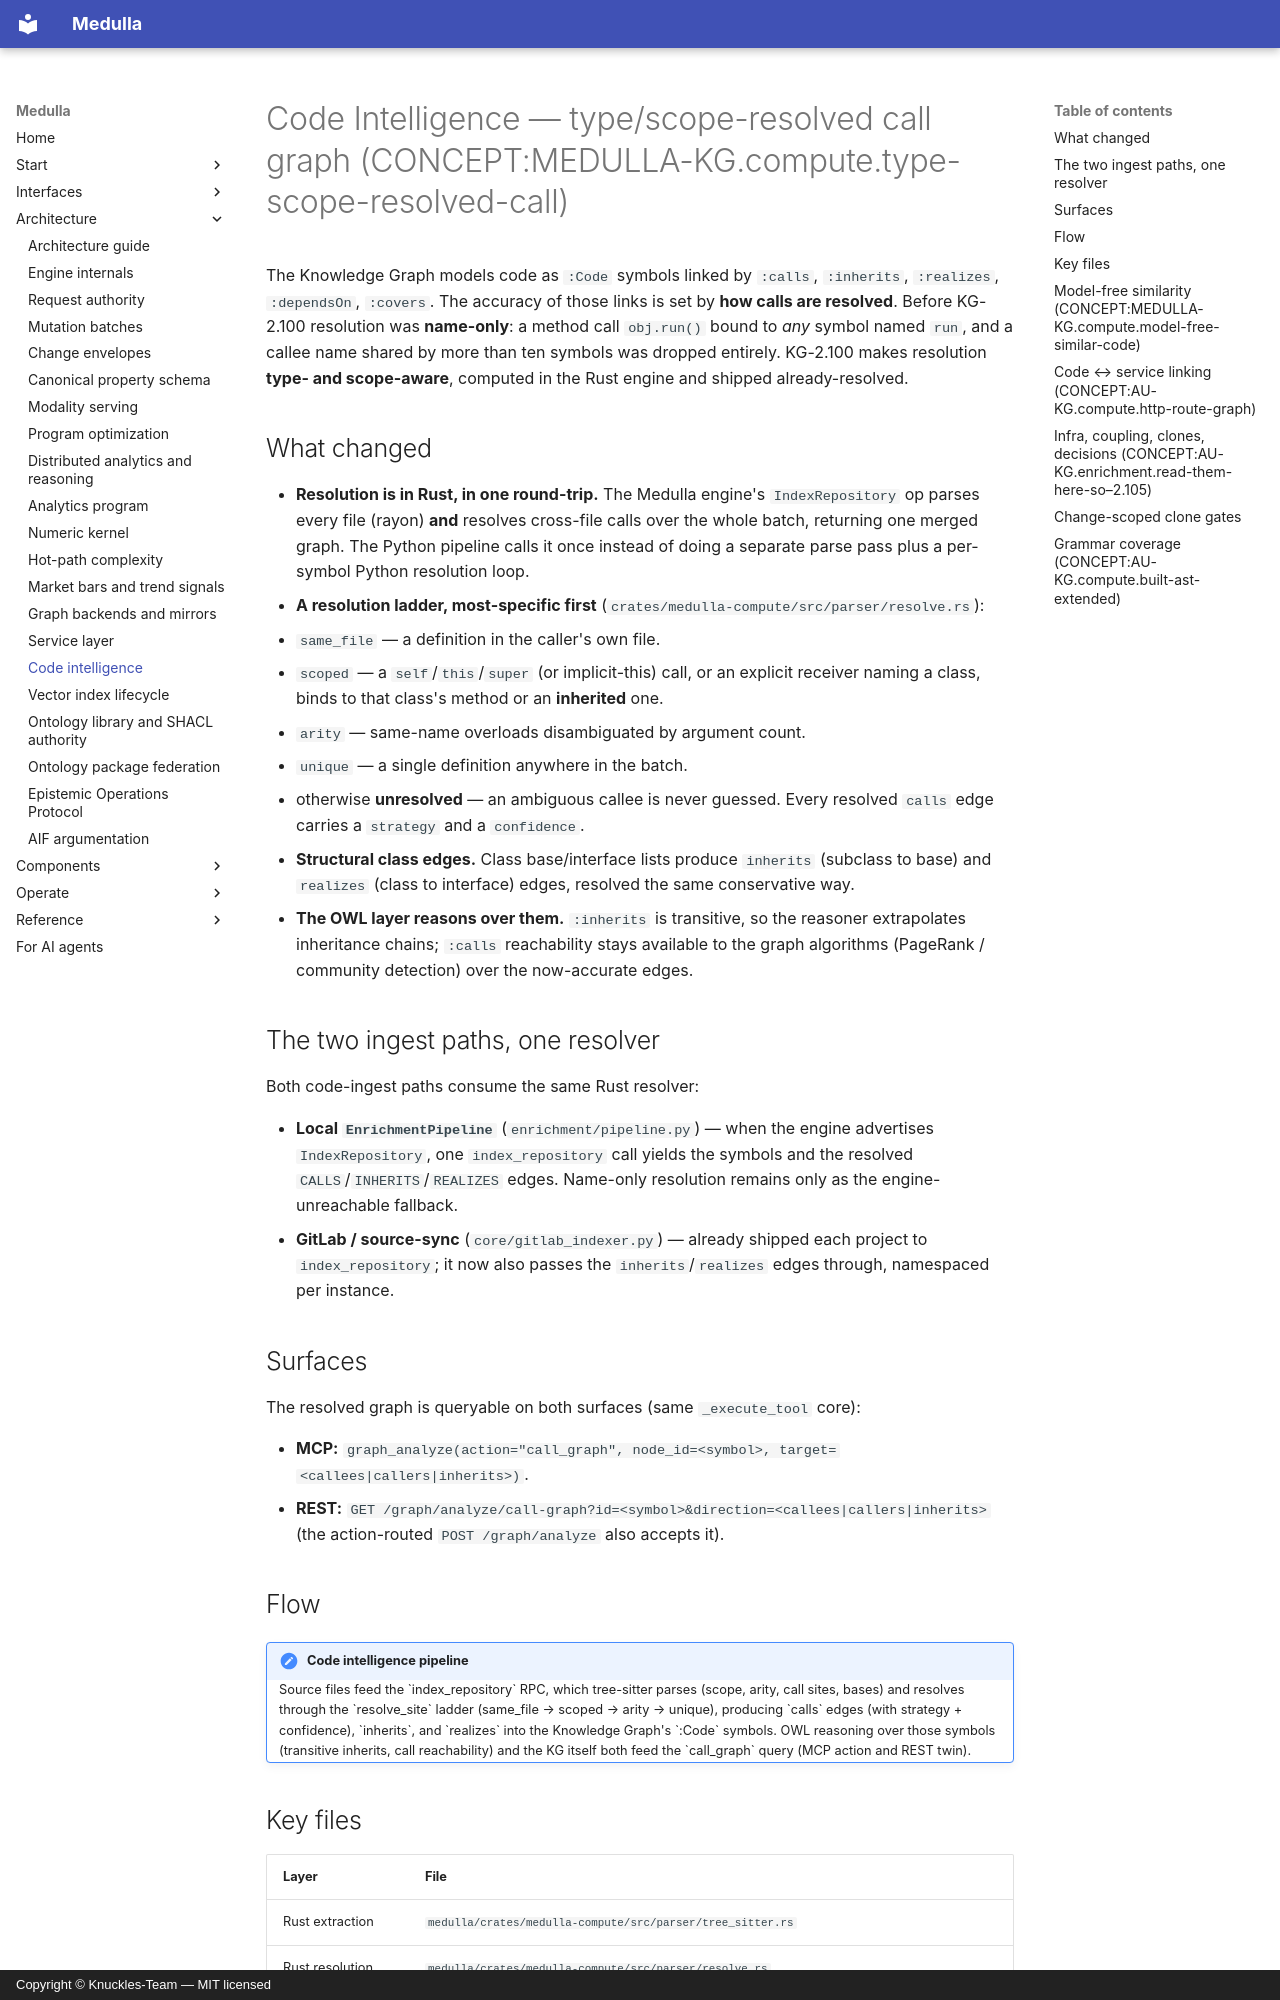

repository: Knuckles-Team/epistemic-graph · page: architecture/code-intelligence/index.html · generator: mkdocs · copyright: Copyright © Knuckles-Team — MIT licensed

# Code Intelligence — type/scope-resolved call graph (CONCEPT:MEDULLA-KG.compute.type-scope-resolved-call)

The Knowledge Graph models code as `:Code` symbols linked by `:calls`, `:inherits`,
`:realizes`, `:dependsOn`, `:covers`. The accuracy of those links is set by **how
calls are resolved**. Before KG-2.100 resolution was **name-only**: a method call
`obj.run()` bound to *any* symbol named `run`, and a callee name shared by more than
ten symbols was dropped entirely. KG-2.100 makes resolution **type- and
scope-aware**, computed in the Rust engine and shipped already-resolved.

## What changed

- **Resolution is in Rust, in one round-trip.** The Medulla engine's
  `IndexRepository` op parses every file (rayon) **and** resolves cross-file calls
  over the whole batch, returning one merged graph. The Python pipeline calls it
  once instead of doing a separate parse pass plus a per-symbol Python resolution
  loop.
- **A resolution ladder, most-specific first** (`crates/medulla-compute/src/parser/resolve.rs`):
  1. `same_file` — a definition in the caller's own file.
  2. `scoped` — a `self`/`this`/`super` (or implicit-this) call, or an explicit
     receiver naming a class, binds to that class's method or an **inherited** one.
  3. `arity` — same-name overloads disambiguated by argument count.
  4. `unique` — a single definition anywhere in the batch.
  5. otherwise **unresolved** — an ambiguous callee is never guessed.
  Every resolved `calls` edge carries a `strategy` and a `confidence`.
- **Structural class edges.** Class base/interface lists produce `inherits`
  (subclass to base) and `realizes` (class to interface) edges, resolved the same
  conservative way.
- **The OWL layer reasons over them.** `:inherits` is transitive, so the reasoner
  extrapolates inheritance chains; `:calls` reachability stays available to the
  graph algorithms (PageRank / community detection) over the now-accurate edges.

## The two ingest paths, one resolver

Both code-ingest paths consume the same Rust resolver:

- **Local `EnrichmentPipeline`** (`enrichment/pipeline.py`) — when the engine
  advertises `IndexRepository`, one `index_repository` call yields the symbols and
  the resolved `CALLS`/`INHERITS`/`REALIZES` edges. Name-only resolution remains
  only as the engine-unreachable fallback.
- **GitLab / source-sync** (`core/gitlab_indexer.py`) — already shipped each
  project to `index_repository`; it now also passes the `inherits`/`realizes`
  edges through, namespaced per instance.

## Surfaces

The resolved graph is queryable on both surfaces (same `_execute_tool` core):

- **MCP:** `graph_analyze(action="call_graph", node_id=<symbol>, target=<callees|callers|inherits>)`.
- **REST:** `GET /graph/analyze/call-graph?id=<symbol>&direction=<callees|callers|inherits>`
  (the action-routed `POST /graph/analyze` also accepts it).

## Flow

<div class="admonition architecture" markdown>
<p class="admonition-title">Code intelligence pipeline</p>

Source files feed the `index_repository` RPC, which tree-sitter parses
(scope, arity, call sites, bases) and resolves through the `resolve_site`
ladder (same_file → scoped → arity → unique), producing `calls` edges
(with strategy + confidence), `inherits`, and `realizes` into the
Knowledge Graph's `:Code` symbols. OWL reasoning over those symbols
(transitive inherits, call reachability) and the KG itself both feed the
`call_graph` query (MCP action and REST twin).

</div>

## Key files

| Layer | File |
|---|---|
| Rust extraction | `medulla/crates/medulla-compute/src/parser/tree_sitter.rs` |
| Rust resolution | `medulla/crates/medulla-compute/src/parser/resolve.rs` |
| Pipeline consumer | `agent_utilities/knowledge_graph/enrichment/pipeline.py`, `enrichment/extractors/code_test.py` |
| GitLab consumer | `agent_utilities/knowledge_graph/core/gitlab_indexer.py` |
| Ontology | `agent_utilities/knowledge_graph/ontology_software.ttl` (`:inherits`, `:realizes`) |
| Reasoning | `agent_utilities/knowledge_graph/core/owl_bridge.py` |
| Surfaces | `agent_utilities/mcp/tools/analysis_tools.py`, `agent_utilities/mcp/kg_server.py` |
